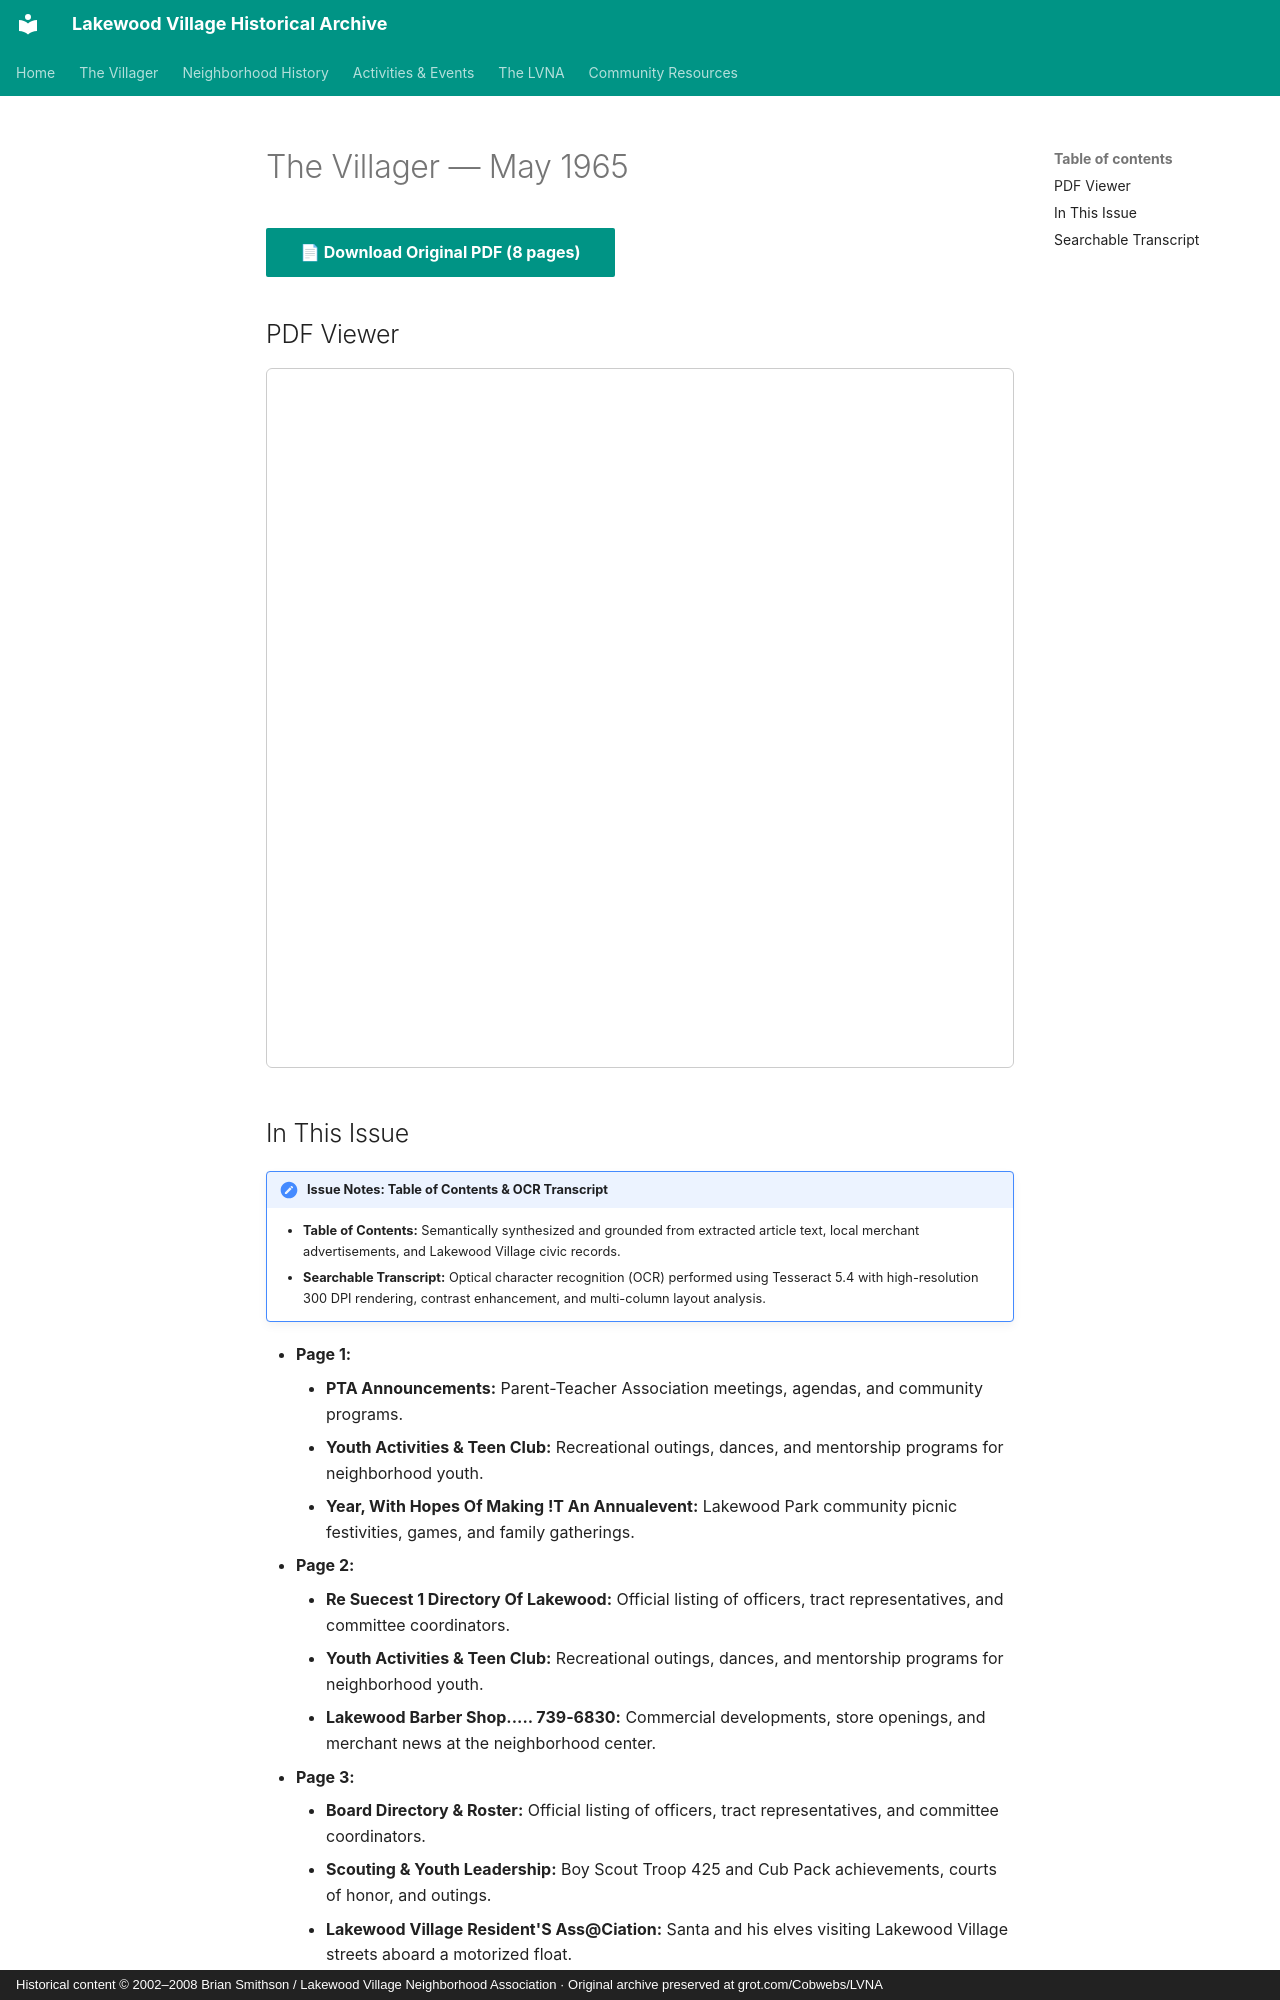

repository: patpat9/lvna_archive · page: Villager/Issues/1965-05/index.html · generator: mkdocs · copyright: Historical content © 2002–2008 Brian Smithson / Lakewood Village Neighborhood Association · Original archive preserved at grot.com/Cobwebs/LVNA

# The Villager — May 1965

[📄 **Download Original PDF** (8 pages)](../Villager_Back_Issues/More_LVRA_Villager/1965-05.pdf){ .md-button .md-button--primary }

## PDF Viewer

<iframe src="../../../Villager/Villager_Back_Issues/More_LVRA_Villager/1965-05.pdf" width="100%" height="700px" style="border: 1px solid #ccc; border-radius: 6px;">
  <p>Your browser does not support inline PDFs. <a href="../../../Villager/Villager_Back_Issues/More_LVRA_Villager/1965-05.pdf">Click here to download.</a></p>
</iframe>

## In This Issue

!!! note "Issue Notes: Table of Contents & OCR Transcript"
    - **Table of Contents:** Semantically synthesized and grounded from extracted article text, local merchant advertisements, and Lakewood Village civic records.
    - **Searchable Transcript:** Optical character recognition (OCR) performed using Tesseract 5.4 with high-resolution 300 DPI rendering, contrast enhancement, and multi-column layout analysis.

- **Page 1:**
    - **PTA Announcements:** Parent-Teacher Association meetings, agendas, and community programs.
    - **Youth Activities & Teen Club:** Recreational outings, dances, and mentorship programs for neighborhood youth.
    - **Year, With Hopes Of Making !T An Annualevent:** Lakewood Park community picnic festivities, games, and family gatherings.
- **Page 2:**
    - **Re Suecest 1 Directory Of Lakewood:** Official listing of officers, tract representatives, and committee coordinators.
    - **Youth Activities & Teen Club:** Recreational outings, dances, and mentorship programs for neighborhood youth.
    - **Lakewood Barber Shop..... 739-6830:** Commercial developments, store openings, and merchant news at the neighborhood center.
- **Page 3:**
    - **Board Directory & Roster:** Official listing of officers, tract representatives, and committee coordinators.
    - **Scouting & Youth Leadership:** Boy Scout Troop 425 and Cub Pack achievements, courts of honor, and outings.
    - **Lakewood Village Resident'S Ass@Ciation:** Santa and his elves visiting Lakewood Village streets aboard a motorized float.
- **Page 4:**
    - **Board Directory & Roster:** Official listing of officers, tract representatives, and committee coordinators.
    - **Local Schools & Education:** Happenings, parent updates, and classroom news from Fairwood and Lakewood schools.
    - **Scouting & Youth Leadership:** Boy Scout Troop 425 and Cub Pack achievements, courts of honor, and outings.
- **Page 5:**
    - **Local Garden Center Clerk About Them, And:** Happenings, parent updates, and classroom news from Fairwood and Lakewood schools.
    - **PTA Announcements:** Parent-Teacher Association meetings, agendas, and community programs.
    - **The Green Thumb: Lawn & Garden:** Seasonal horticultural advice, lawn fertilization, and gardening tips.
- **Page 6:**
    - **City Governance & Municipal News:** Updates from the Sunnyvale City Council and Planning Commission hearings.
    - **PTA Announcements:** Parent-Teacher Association meetings, agendas, and community programs.
    - **Najorette And Leader During Parade Ando Fielo:** Annual parade celebration through Lakewood Village streets.
- **Page 7:**
    - **@ Ortho Garden Products:** Seasonal horticultural advice, lawn fertilization, and gardening tips.
    - **Local Hardware & Home Improvement:** Hardware promotions, tools, and paint specials for home upkeep.
- **Page 8:**
    - **Scouting & Youth Leadership:** Boy Scout Troop 425 and Cub Pack achievements, courts of honor, and outings.
    - **Santa's Annual Village Tour:** Santa and his elves visiting Lakewood Village streets aboard a motorized float.
    - **Classified Ads:** Resident classified advertisements, automotive services, and neighborhood babysitting.
